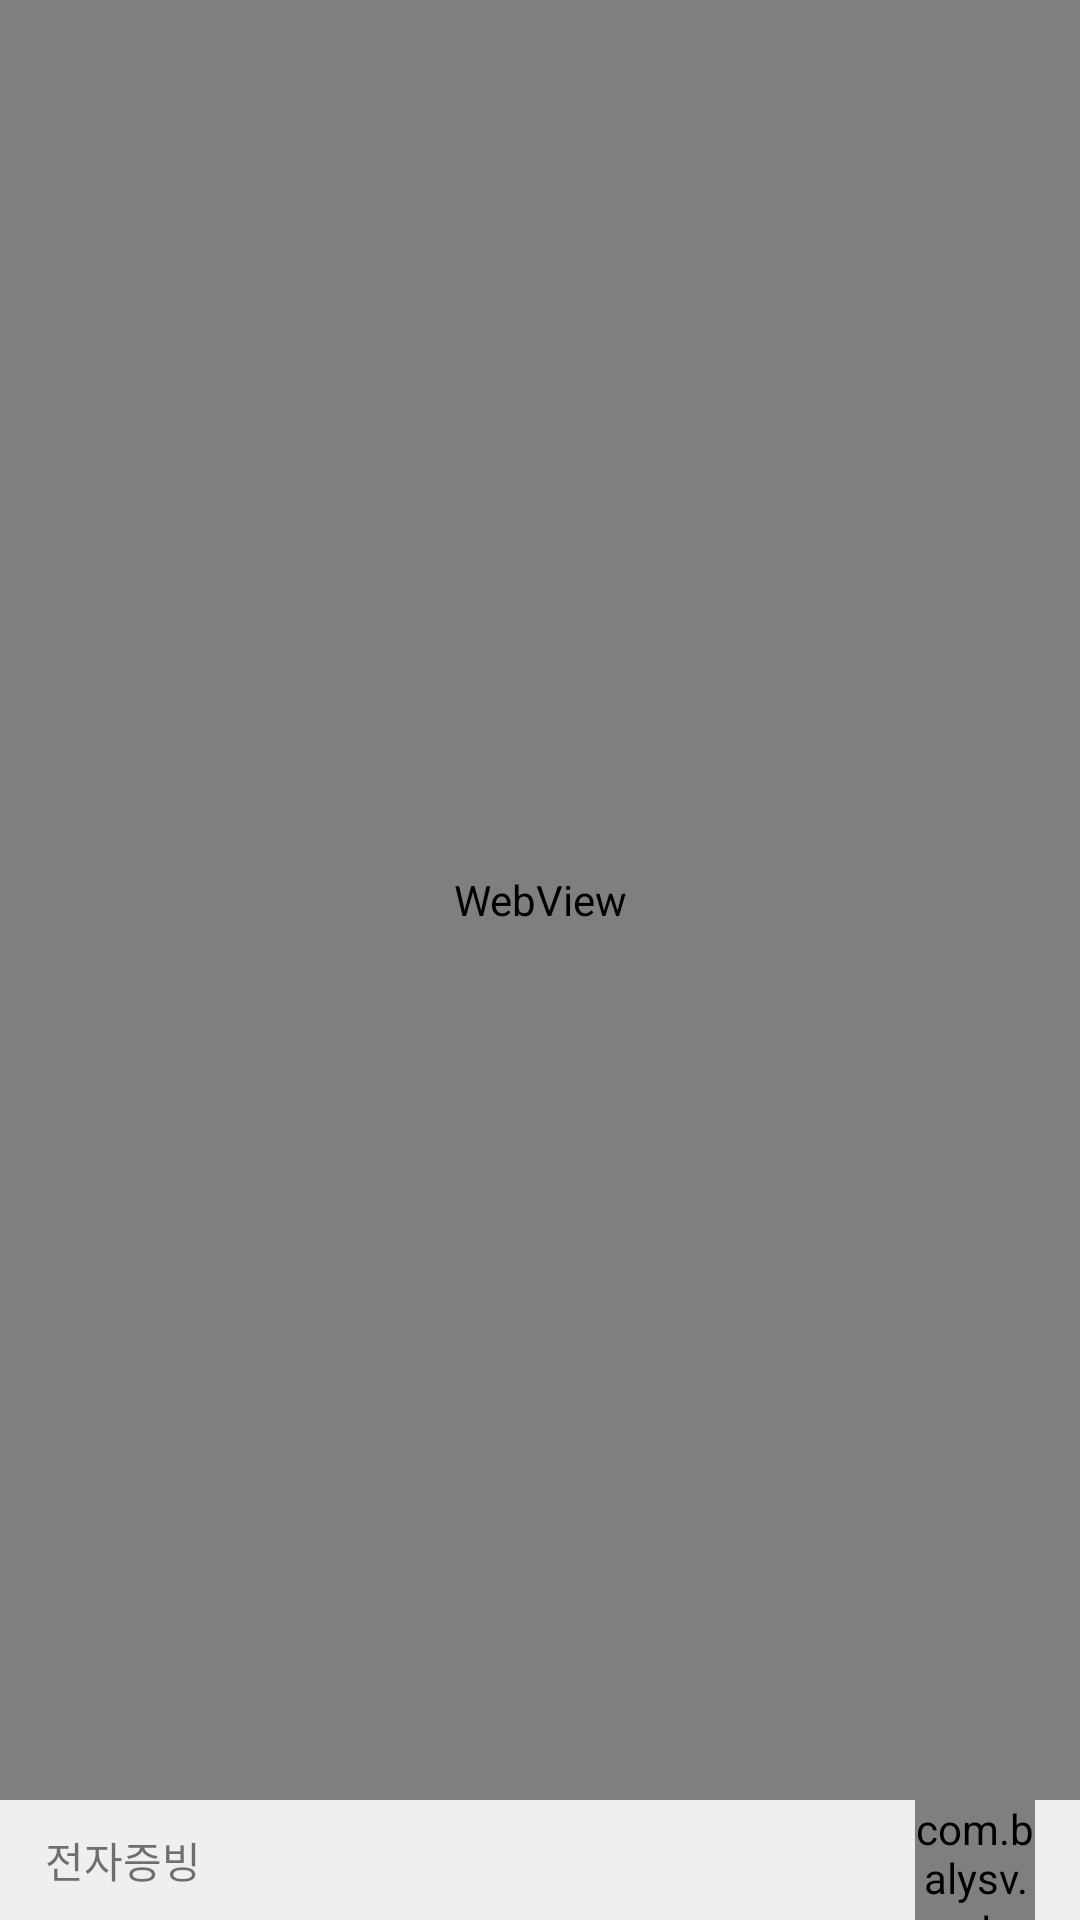

The Android layout XML behind this screen, and the referenced resources:
<!-- AndroidManifest.xml: application theme AppTheme -->
<!-- res/layout/fragment_voucher_webview.xml -->
<?xml version="1.0" encoding="utf-8"?>
<android.support.constraint.ConstraintLayout
    xmlns:android="http://schemas.android.com/apk/res/android" android:layout_width="match_parent"
    android:layout_height="match_parent"
    xmlns:app="http://schemas.android.com/apk/res-auto"
    android:tag="MAIN_VOUCHER"
    android:background="@color/colorViewBackground">


        <LinearLayout
            android:focusable="true"
            android:focusableInTouchMode="true"
            android:layout_width="0px"
            android:layout_height="0px"/>

        <WebView
            android:id="@+id/view_webVoucher"
            android:layout_width="0dp"
            android:layout_height="0dp"
            app:layout_constraintTop_toTopOf="parent"
            app:layout_constraintLeft_toLeftOf="parent"
            app:layout_constraintRight_toRightOf="parent"
            app:layout_constraintBottom_toBottomOf="parent"
            android:layout_marginBottom="40dp"
            >
        </WebView>
        <android.support.constraint.ConstraintLayout
            android:id="@+id/view_layoutSlip"
            android:layout_width="match_parent"
            android:layout_height="40dp"
            app:layout_constraintLeft_toLeftOf="parent"
            app:layout_constraintRight_toRightOf="parent"
            app:layout_constraintBottom_toTopOf="@+id/view_layoutAddSlip"
            android:background="@color/colorViewBackground"
            >
                <TextView
                    android:layout_width="wrap_content"
                    android:layout_height="wrap_content"
                    app:layout_constraintLeft_toLeftOf="parent"
                    app:layout_constraintTop_toTopOf="parent"
                    app:layout_constraintBottom_toBottomOf="parent"
                    android:text="@string/main_tab_slip"
                    android:textSize="14sp"
                    android:layout_marginStart="15dp"
                    />
                <com.balysv.materialripple.MaterialRippleLayout
                    android:id="@+id/ripple"
                    android:layout_width="40dp"
                    android:layout_height="match_parent"
                    app:layout_constraintRight_toRightOf="parent"
                    app:mrl_rippleAlpha="0.1"
                    android:layout_marginEnd="15dp"
                    >
                        <ImageView
                            android:id="@+id/view_btnToggle"
                            android:layout_width="match_parent"
                            android:layout_height="match_parent"
                            android:src="@drawable/btn_down"
                            app:layout_constraintRight_toRightOf="parent"
                            app:layout_constraintTop_toTopOf="parent"
                            app:layout_constraintBottom_toBottomOf="parent"
                            android:padding="10dp"
                            android:tag="TOGGLE_ADD_LAYOUT"
                            />
                </com.balysv.materialripple.MaterialRippleLayout>
        </android.support.constraint.ConstraintLayout>

        <FrameLayout
            android:id="@+id/view_layoutAddSlip"
            android:layout_width="match_parent"
            android:layout_height="wrap_content"
            app:layout_constraintBottom_toBottomOf="parent"
            app:layout_constraintRight_toRightOf="parent"
            app:layout_constraintLeft_toLeftOf="parent"
            android:visibility="gone"
            >

                <LinearLayout
                    android:id="@+id/view_layoutUICell"
                    android:layout_width="match_parent"
                    android:layout_height="wrap_content"
                    app:layout_constraintBottom_toBottomOf="parent"
                    android:orientation="vertical">

                </LinearLayout>

        </FrameLayout>

</android.support.constraint.ConstraintLayout>
<!-- resources referenced by this layout -->
<resources>
  <color name="colorViewBackground">#efefef</color>
  <!-- drawable btn_down: png bitmap (drawable, 3678 bytes) -->
  <string name="main_tab_slip">전자증빙</string>
  <style name="AppTheme" parent="Theme.AppCompat.Light.NoActionBar">
          
          <item name="colorPrimary">@color/colorPrimary</item>
          <item name="colorPrimaryDark">@color/colorPrimaryDark</item>
          <item name="colorAccent">@color/colorAccent</item>
      </style>
  <color name="colorPrimary">#183660</color>
  <color name="colorPrimaryDark">#0D2547</color>
  <color name="colorAccent">#061933</color>
</resources>
